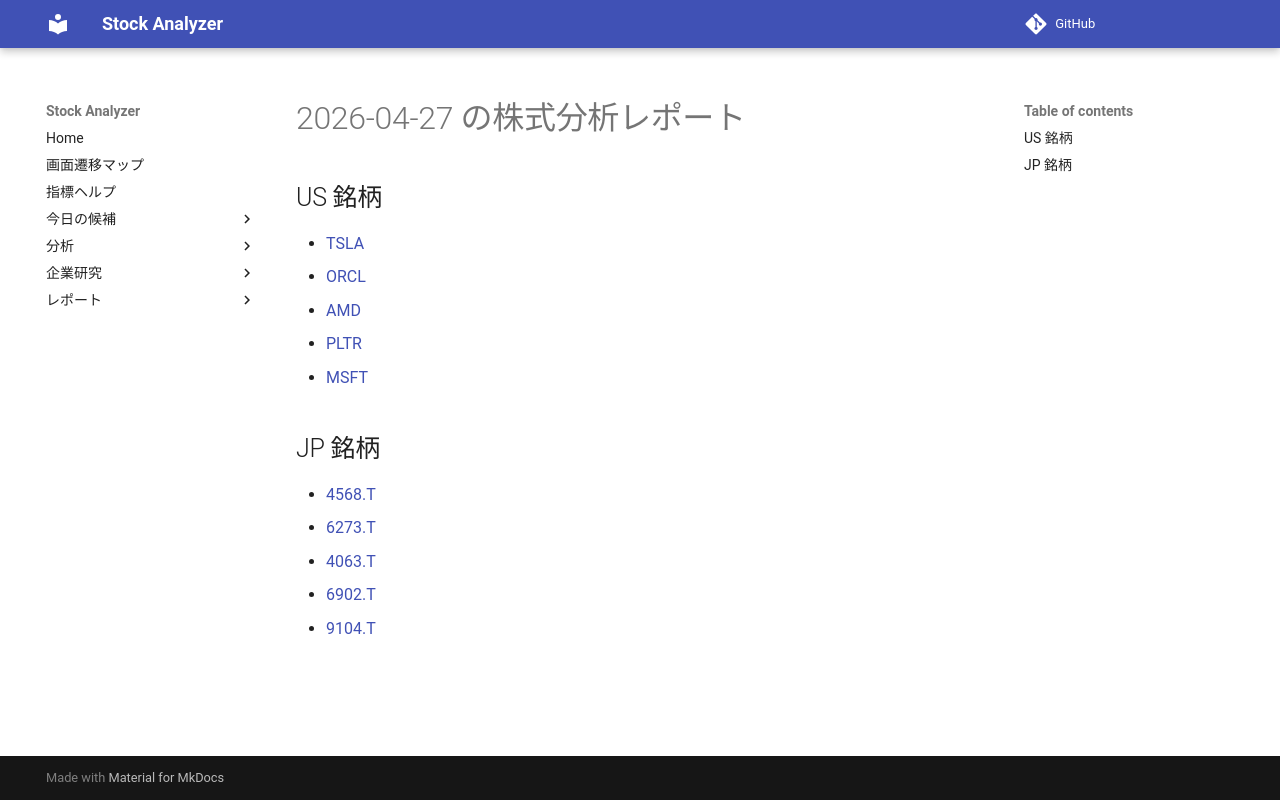

repository: Yumi-note/Making-APP · page: reports/2026-04-27/171045/index.html · generator: mkdocs

# 2026-04-27 の株式分析レポート

## US 銘柄

- [TSLA](TSLA.md)
- [ORCL](ORCL.md)
- [AMD](AMD.md)
- [PLTR](PLTR.md)
- [MSFT](MSFT.md)

## JP 銘柄

- [4568.T](4568_T.md)
- [6273.T](6273_T.md)
- [4063.T](4063_T.md)
- [6902.T](6902_T.md)
- [9104.T](9104_T.md)
